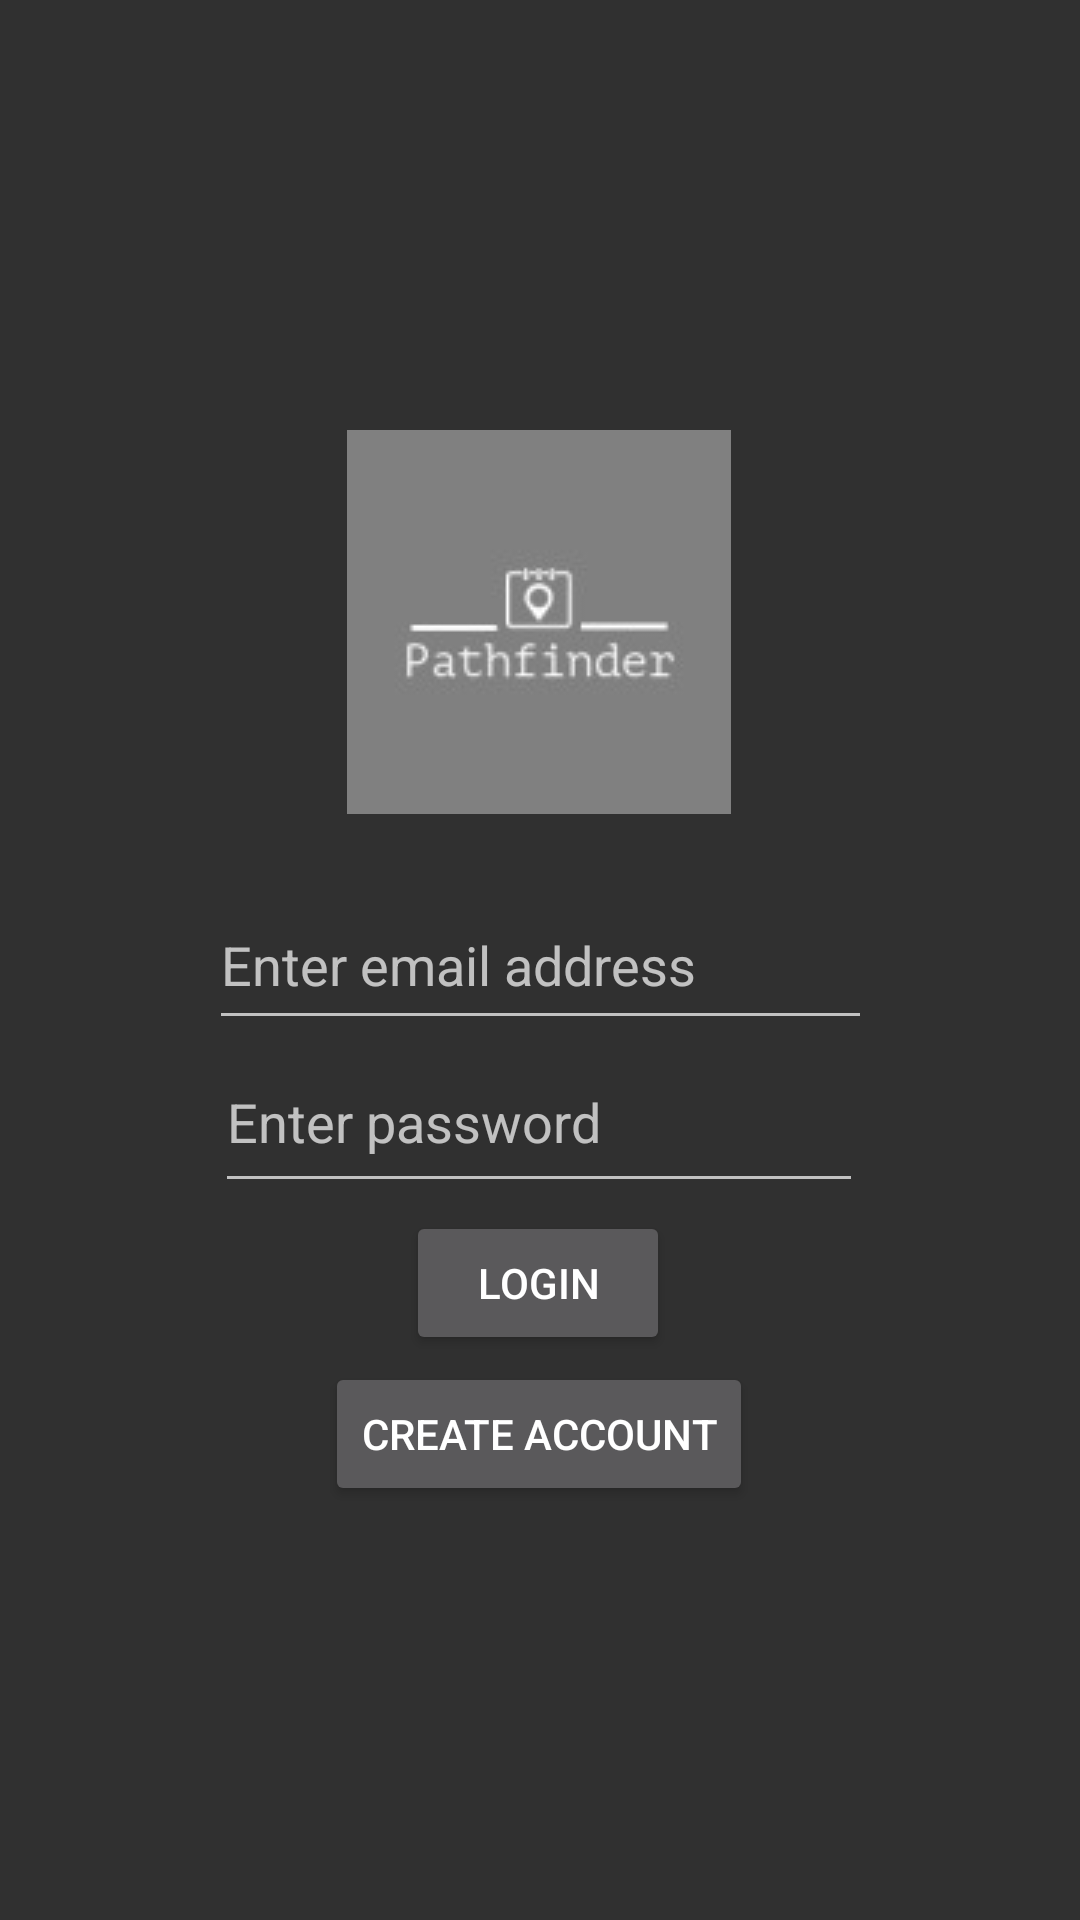

Layout XML and referenced resources for this Android screen:
<!-- AndroidManifest.xml: application theme Theme.Design.NoActionBar -->
<!-- res/layout/activity_main.xml -->
<?xml version="1.0" encoding="utf-8"?>
<androidx.constraintlayout.widget.ConstraintLayout xmlns:android="http://schemas.android.com/apk/res/android"
    xmlns:app="http://schemas.android.com/apk/res-auto"
    xmlns:tools="http://schemas.android.com/tools"
    android:layout_width="match_parent"
    android:layout_height="match_parent"
    tools:context=".MainActivity">

    <ImageView
        android:id="@+id/imageView"
        android:layout_width="wrap_content"
        android:layout_height="wrap_content"
        app:layout_constraintBottom_toBottomOf="parent"
        app:layout_constraintEnd_toEndOf="parent"
        app:layout_constraintHorizontal_bias="0.498"
        app:layout_constraintStart_toStartOf="parent"
        app:layout_constraintTop_toTopOf="parent"
        app:layout_constraintVertical_bias="0.28"
        app:srcCompat="@drawable/pathfinder"
        tools:srcCompat="@drawable/ic_launcher_foreground" />

    <EditText
        android:id="@+id/emailInput"
        android:layout_width="221dp"
        android:layout_height="53dp"
        android:ems="10"
        android:hint="Enter email address"
        android:inputType="textEmailAddress"
        app:layout_constraintBottom_toBottomOf="parent"
        app:layout_constraintEnd_toEndOf="parent"
        app:layout_constraintHorizontal_bias="0.5"
        app:layout_constraintStart_toStartOf="parent"
        app:layout_constraintTop_toTopOf="parent" />

    <EditText
        android:id="@+id/passwordInput"
        android:layout_width="216dp"
        android:layout_height="57dp"
        android:ems="10"
        android:hint="Enter password"
        android:inputType="textPassword"
        app:layout_constraintBottom_toBottomOf="parent"
        app:layout_constraintEnd_toEndOf="parent"
        app:layout_constraintHorizontal_bias="0.497"
        app:layout_constraintStart_toStartOf="parent"
        app:layout_constraintTop_toTopOf="parent"
        app:layout_constraintVertical_bias="0.59" />

    <Button
        android:id="@+id/loginButton"
        android:layout_width="wrap_content"
        android:layout_height="wrap_content"
        android:text="Login"
        app:layout_constraintBottom_toBottomOf="parent"
        app:layout_constraintEnd_toEndOf="parent"
        app:layout_constraintHorizontal_bias="0.498"
        app:layout_constraintStart_toStartOf="parent"
        app:layout_constraintTop_toTopOf="parent"
        app:layout_constraintVertical_bias="0.682" />

    <Button
        android:id="@+id/createAccountButton"
        android:layout_width="wrap_content"
        android:layout_height="wrap_content"
        android:text="Create account"
        app:layout_constraintBottom_toBottomOf="parent"
        app:layout_constraintEnd_toEndOf="parent"
        app:layout_constraintHorizontal_bias="0.498"
        app:layout_constraintStart_toStartOf="parent"
        app:layout_constraintTop_toTopOf="parent"
        app:layout_constraintVertical_bias="0.767" />

</androidx.constraintlayout.widget.ConstraintLayout>
<!-- resources referenced by this layout -->
<resources>
  <!-- drawable pathfinder: jpg bitmap (drawable, 2552 bytes) -->
</resources>
